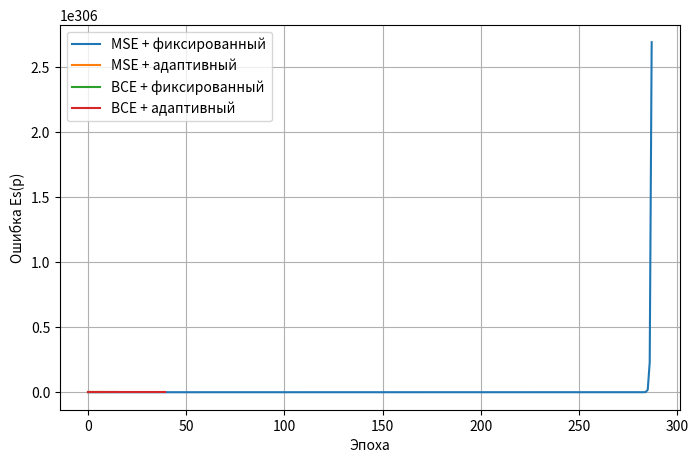
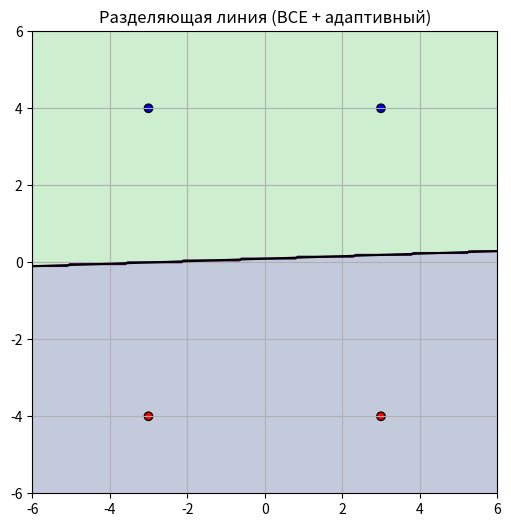

Python code for these plots, in order:
import numpy as np
import matplotlib.pyplot as plt


class BinaryClassifier:

    def __init__(self, features_count):
        self.w = np.random.uniform(-0.5, 0.5, features_count + 1)

    def _add_bias(self, X):
        X = np.array(X, dtype=float)
        if X.ndim == 1:
            X = X.reshape(1, -1)
        bias = np.ones((X.shape[0], 1))
        return np.concatenate((bias, X), axis=1)

    def sigmoid(self, z):
        return 1 / (1 + np.exp(-z))

    def predict_proba(self, X):
        Xb = self._add_bias(X)
        return self.sigmoid(Xb @ self.w)

    def predict(self, X):
        return (self.predict_proba(X) >= 0.5).astype(int)


    def train_mse(self, X, y, alpha=0.1, adaptive=False, Ee=0.01, max_epochs=500):
        Xb = self._add_bias(X)
        y = np.array(y, dtype=float)
        history = []

        for epoch in range(max_epochs):

            for xi, target in zip(Xb, y):
                output = np.dot(xi, self.w)
                error = target - output

                if adaptive:
                    alpha = 1.0 / np.dot(xi, xi)

                self.w += alpha * error * xi

            Es = 0.5 * np.mean((y - Xb @ self.w) ** 2)
            history.append(Es)

            if Es <= Ee:
                break

        return history

    # ===================== BCE =====================

    def train_bce(self, X, y, alpha=0.1, adaptive=False, Ee=0.01, max_epochs=500):
        Xb = self._add_bias(X)
        y = np.array(y, dtype=float)
        history = []

        for epoch in range(max_epochs):

            for xi, target in zip(Xb, y):
                y_hat = self.sigmoid(np.dot(xi, self.w))
                gradient = (y_hat - target) * xi

                if adaptive:
                    alpha = 1.0 / np.dot(xi, xi)

                self.w -= alpha * gradient

            # BCE ошибка
            y_hat_all = self.sigmoid(Xb @ self.w)
            eps = 1e-12
            Es = -np.mean(
                y * np.log(y_hat_all + eps) +
                (1 - y) * np.log(1 - y_hat_all + eps)
            )
            history.append(Es)

            if Es <= Ee:
                break

        return history


X_data = np.array([
    [3, 4],
    [-3, 4],
    [3, -4],
    [-3, -4]
])

y_data = np.array([1, 1, 0, 0])

Ee = 0.01


# ====================== ОБУЧЕНИЕ ======================

model_mse_fixed = BinaryClassifier(2)
h_mse_fixed = model_mse_fixed.train_mse(X_data, y_data, alpha=0.1)

model_mse_adapt = BinaryClassifier(2)
h_mse_adapt = model_mse_adapt.train_mse(X_data, y_data, adaptive=True)

model_bce_fixed = BinaryClassifier(2)
h_bce_fixed = model_bce_fixed.train_bce(X_data, y_data, alpha=0.1)

model_bce_adapt = BinaryClassifier(2)
h_bce_adapt = model_bce_adapt.train_bce(X_data, y_data, adaptive=True)


plt.figure(figsize=(8, 5))
plt.plot(h_mse_fixed, label="MSE + фиксированный")
plt.plot(h_mse_adapt, label="MSE + адаптивный")
plt.plot(h_bce_fixed, label="BCE + фиксированный")
plt.plot(h_bce_adapt, label="BCE + адаптивный")
plt.xlabel("Эпоха")
plt.ylabel("Ошибка Es(p)")
plt.legend()
plt.grid()
plt.show()


xmin, xmax = -6, 6
ymin, ymax = -6, 6

grid_x, grid_y = np.meshgrid(
    np.linspace(xmin, xmax, 250),
    np.linspace(ymin, ymax, 250)
)

grid_points = np.c_[grid_x.ravel(), grid_y.ravel()]
grid_pred = model_bce_adapt.predict(grid_points).reshape(grid_x.shape)

plt.figure(figsize=(6, 6))
plt.contourf(grid_x, grid_y, grid_pred, levels=[-0.1, 0.5, 1.1], alpha=0.3)
plt.contour(grid_x, grid_y, grid_pred, levels=[0.5])

colors = ['red' if label == 0 else 'blue' for label in y_data]
plt.scatter(X_data[:, 0], X_data[:, 1], c=colors, edgecolors='black')

w = model_bce_adapt.w
x_line = np.linspace(xmin, xmax, 200)
y_line = -(w[0] + w[1] * x_line) / w[2]
plt.plot(x_line, y_line, 'k')

plt.title("Разделяющая линия (BCE + адаптивный)")
plt.grid()
plt.show()


print("\nЭпохи:")
print("MSE фикс:", len(h_mse_fixed))
print("MSE адапт:", len(h_mse_adapt))
print("BCE фикс:", len(h_bce_fixed))
print("BCE адапт:", len(h_bce_adapt))
